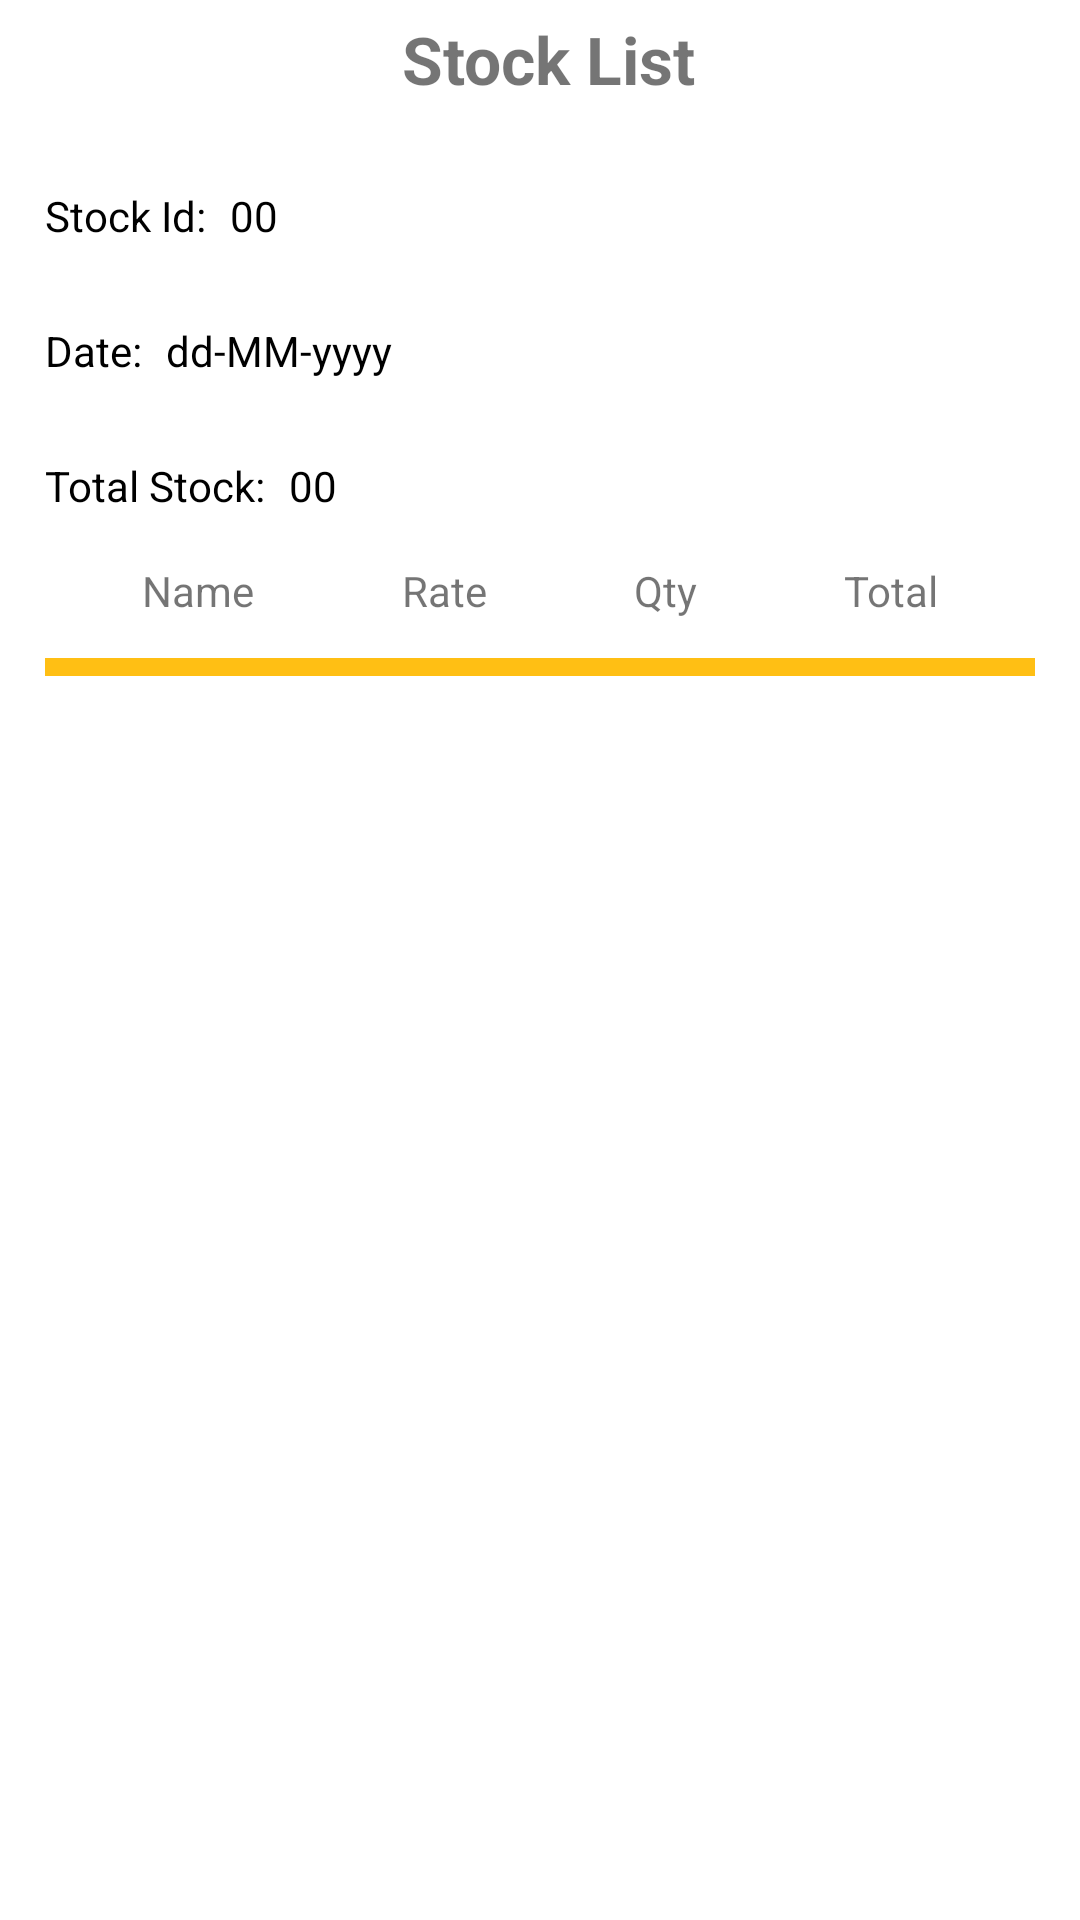

This screen was rendered from an Android layout file. Write that file and the resources it references.
<!-- AndroidManifest.xml: application theme Theme.StockProBeta -->
<!-- res/layout/activity_view_stock_list.xml -->
<?xml version="1.0" encoding="utf-8"?>
<androidx.appcompat.widget.LinearLayoutCompat
    xmlns:android="http://schemas.android.com/apk/res/android"
    android:layout_width="match_parent"
    android:layout_height="match_parent"
    android:background="#DFDDDD"
    xmlns:app="http://schemas.android.com/apk/res-auto">

    <RelativeLayout
        android:layout_width="match_parent"
        android:layout_height="match_parent"
        android:background="@color/white">

        <ScrollView
            android:layout_width="match_parent"
            android:layout_height="match_parent">


            <LinearLayout
                android:layout_width="match_parent"
                android:layout_height="730dp"
                android:layout_margin="5dp"
                android:orientation="vertical">

                <LinearLayout
                    android:layout_width="match_parent"
                    android:layout_height="wrap_content"
                    android:orientation="horizontal">

                    <TextView
                        android:id="@+id/headpan"
                        android:layout_width="match_parent"
                        android:layout_height="wrap_content"
                        android:text=" Stock List"
                        android:textAlignment="center"
                        android:textSize="22dp"
                        android:textStyle="bold" />

                </LinearLayout>

                <LinearLayout
                    android:layout_width="match_parent"
                    android:layout_height="fill_parent"
                    android:layout_marginTop="10dp"
                    android:orientation="vertical"
                    android:padding="10dp">

                    <LinearLayout
                        android:layout_width="match_parent"
                        android:layout_height="match_parent"
                        android:orientation="horizontal">

                        <TextView

                            android:layout_width="wrap_content"
                            android:layout_height="wrap_content"
                            android:text="Stock Id:"
                            android:textColor="@color/black"
                            android:textSize="14dp" />

                        <TextView
                            android:id="@+id/sid1"
                            android:layout_width="match_parent"
                            android:layout_height="wrap_content"
                            android:padding="8dp"
                            android:textSize="14dp"
                            android:textColor="@color/black"
                            android:text="00" />


                    </LinearLayout>

                    <LinearLayout
                        android:layout_width="match_parent"
                        android:layout_height="wrap_content"
                        android:layout_marginTop="10dp"
                        android:orientation="horizontal">

                        <TextView
                            android:layout_width="wrap_content"
                            android:layout_height="wrap_content"
                            android:text="Date:"
                            android:textColor="@color/black"
                            android:textSize="14dp" />

                        <TextView
                            android:id="@+id/date1"
                            android:layout_width="match_parent"
                            android:layout_height="wrap_content"
                            android:padding="8dp"
                            android:textColor="@color/black"
                            android:text="dd-MM-yyyy" />

                    </LinearLayout>



                    <LinearLayout
                        android:layout_width="match_parent"
                        android:layout_height="match_parent"
                        android:layout_marginTop="10dp"
                        android:orientation="horizontal">

                        <TextView
                            android:layout_width="wrap_content"
                            android:layout_height="wrap_content"

                            android:text="Total Stock:"
                            android:textColor="@color/black"
                            android:textSize="14sp" />

                        <TextView
                            android:id="@+id/Tstock"
                            android:layout_width="match_parent"
                            android:layout_height="wrap_content"
                            android:padding="8dp"
                            android:layout_marginRight="10dp"
                            android:text="00"
                            android:textColor="@color/black"
                            android:textSize="14sp" />

                    </LinearLayout>



                    <LinearLayout
                        android:layout_width="match_parent"
                        android:layout_height="match_parent"
                        android:layout_margin="8dp"
                        android:orientation="horizontal">



                        <TextView
                            android:id="@+id/pid1"
                            android:layout_width="wrap_content"
                            android:layout_height="wrap_content"
                            android:layout_weight="1"
                            android:background="@drawable/backgroudn_stroke"
                            android:gravity="center"
                            android:text="Name" />

                        <TextView

                            android:layout_width="wrap_content"
                            android:layout_height="wrap_content"
                            android:layout_weight="1"
                            android:background="@drawable/backgroudn_stroke"
                            android:gravity="center"
                            android:text="Rate" />

                        <TextView

                            android:layout_width="wrap_content"
                            android:layout_height="wrap_content"
                            android:layout_weight="1"
                            android:background="@drawable/backgroudn_stroke"
                            android:gravity="center"
                            android:text="Qty" />
                        <TextView

                            android:layout_width="wrap_content"
                            android:layout_height="wrap_content"
                            android:layout_weight="1"
                            android:background="@drawable/backgroudn_stroke"
                            android:gravity="center"
                            android:text="Total" />


                    </LinearLayout>

                    <LinearLayout
                        android:layout_width="match_parent"
                        android:layout_height="match_parent"
                        android:layout_marginTop="5dp"
                        android:background="@drawable/backgroudn_stroke"
                        android:orientation="vertical">

                        <ScrollView
                            android:layout_width="match_parent"
                            android:layout_height="fill_parent"
                            android:background="@color/colorPrimary"
                            android:scrollbarSize="40dp">

                            <LinearLayout
                                android:id="@+id/containerlay"
                                android:layout_width="match_parent"
                                android:layout_height="match_parent"
                                android:layout_margin="3dp"
                                android:background="#EFE9E9"
                                android:orientation="vertical">


                            </LinearLayout>
                        </ScrollView>

                    </LinearLayout>

                </LinearLayout>
            </LinearLayout>


        </ScrollView>

    </RelativeLayout>

</androidx.appcompat.widget.LinearLayoutCompat>
<!-- resources referenced by this layout -->
<resources>
  <color name="black">#FF000000</color>
  <color name="colorPrimary">#ffbf14</color>
  <color name="white">#FFFFFFFF</color>
  <style name="Theme.StockProBeta" parent="Theme.MaterialComponents.DayNight.NoActionBar">
          
          <item name="colorPrimary">@color/colorPrimary</item>
          <item name="colorPrimaryVariant">@color/colorPrimary</item>
          <item name="colorOnPrimary">@color/white</item>
          
          <item name="colorSecondary">@color/teal_200</item>
          <item name="colorSecondaryVariant">@color/teal_700</item>
          <item name="colorOnSecondary">@color/black</item>
          
          <item name="android:statusBarColor" tools:targetApi="l">?attr/colorPrimaryVariant</item>
          
      </style>
  <color name="teal_200">#FF03DAC5</color>
  <color name="teal_700">#FF018786</color>
</resources>
